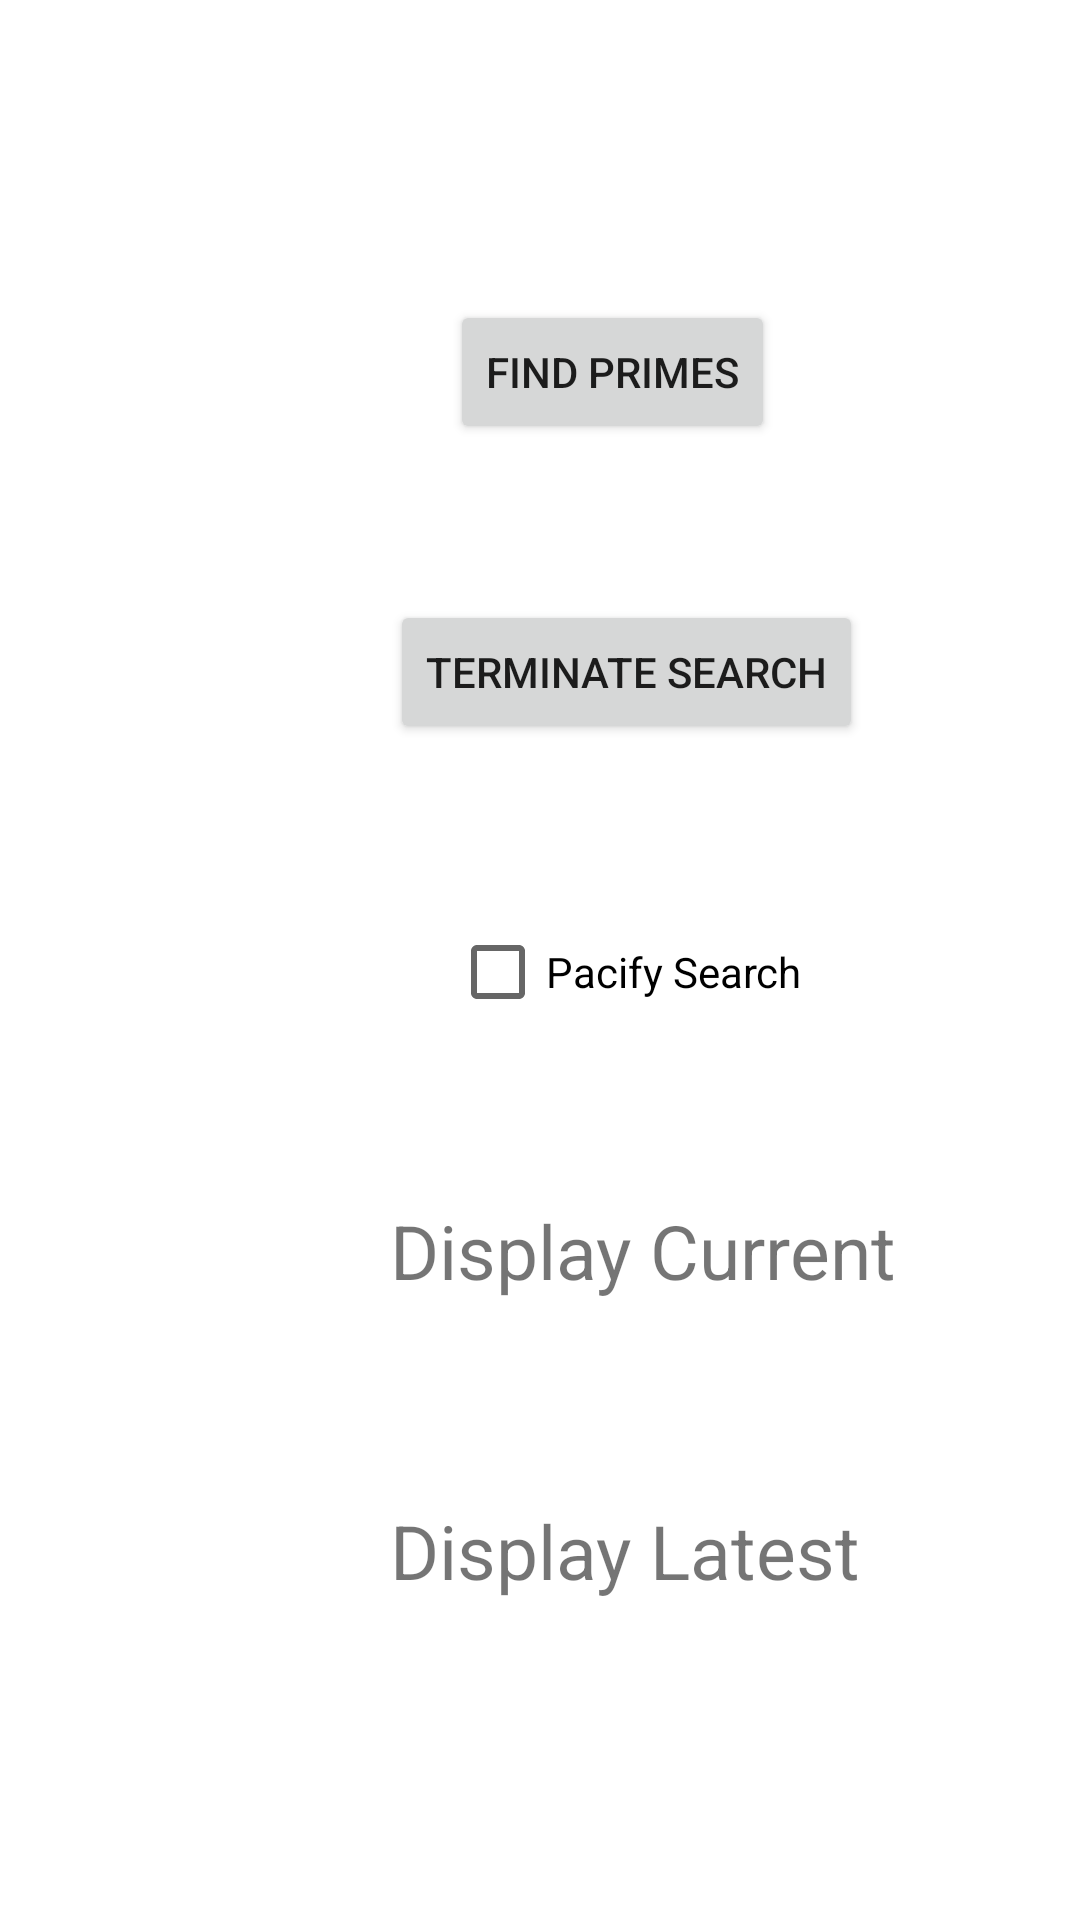

This screen was rendered from an Android layout file. Write that file and the resources it references.
<!-- AndroidManifest.xml: application theme Theme.NUMAD23Sp_AbhiAchalla -->
<!-- res/layout/primelayout.xml -->
<?xml version="1.0" encoding="utf-8"?>
<RelativeLayout
    xmlns:android="http://schemas.android.com/apk/res/android"
    xmlns:tools="http://schemas.android.com/tools"
    xmlns:app="http://schemas.android.com/apk/res-auto"
    android:layout_width="fill_parent"
    android:layout_height="fill_parent"
    tools:context=".PrimeActivity">


    <Button
        android:id="@+id/find_primes"
        android:layout_width="wrap_content"
        android:layout_height="wrap_content"
        android:text="@string/find_primes"
        android:layout_marginLeft="150dp"
        android:layout_marginTop="100dp"/>


    <Button
        android:id="@+id/terminate_search"
        android:layout_width="wrap_content"
        android:layout_height="wrap_content"
        android:text="@string/terminate_search"
        android:layout_marginLeft="130dp"
        android:layout_marginTop="200dp"/>

    <CheckBox
        android:id="@+id/pacify_search"
        android:layout_width="wrap_content"
        android:layout_height="wrap_content"
        android:text="@string/pacify_search"
        android:layout_marginLeft="150dp"
        android:layout_marginTop="300dp"/>

    <TextView
        android:id="@+id/display_current"
        android:layout_width="wrap_content"
        android:layout_height="wrap_content"
        android:text="@string/display_current"
        android:layout_marginLeft="130dp"
        android:layout_marginTop="400dp"
        android:textSize="25dp"/>

    <TextView
        android:id="@+id/display_latest"
        android:layout_width="wrap_content"
        android:layout_height="wrap_content"
        android:text="@string/display_latest"
        android:layout_marginLeft="130dp"
        android:layout_marginTop="500dp"
        android:textSize="25dp"/>



</RelativeLayout>
<!-- resources referenced by this layout -->
<resources>
  <string name="display_current">Display Current</string>
  <string name="display_latest">Display Latest</string>
  <string name="find_primes">Find Primes</string>
  <string name="pacify_search">Pacify Search</string>
  <string name="terminate_search">Terminate Search</string>
  <style name="Theme.NUMAD23Sp_AbhiAchalla" parent="Theme.MaterialComponents.DayNight.DarkActionBar">
          
          <item name="colorPrimary">@color/purple_500</item>
          <item name="colorPrimaryVariant">@color/purple_700</item>
          <item name="colorOnPrimary">@color/white</item>
          
          <item name="colorSecondary">@color/teal_200</item>
          <item name="colorSecondaryVariant">@color/teal_700</item>
          <item name="colorOnSecondary">@color/black</item>
          
          <item name="android:statusBarColor">?attr/colorPrimaryVariant</item>
          
      </style>
  <!-- not gathered from this repository: default colours our renderer supplied (Android Studio template values) -->
  <color name="purple_500">#FF6200EE</color>
  <color name="purple_700">#FF3700B3</color>
  <color name="teal_200">#FF03DAC5</color>
  <color name="teal_700">#FF018786</color>
  <color name="black">#FF000000</color>
  <color name="white">#FFFFFFFF</color>
</resources>
